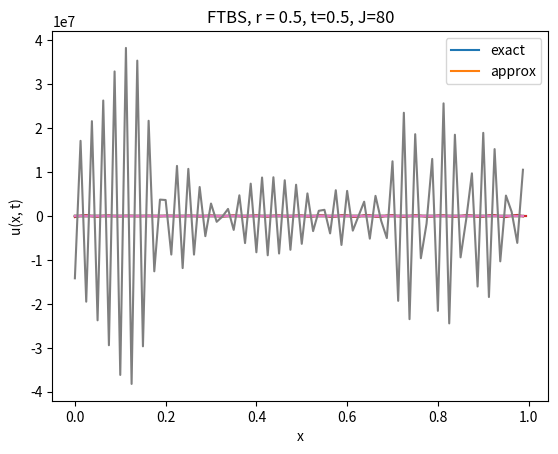

The matplotlib source for this figure:
import numpy as np
import matplotlib.pyplot

u = lambda x, t: np.sin(2 * np.pi * (x + t))


def sol_CTCS(r: float, J: int, T: float):
    h = 1 / J
    dt = r * h
    x = np.arange(0, 1, h)  # which means [0,1) with step h
    v = np.zeros((J, int(T / dt)))
    v[:, 0] = u(x, 0)

    # v^1 for FTCS
    for j in range(-1, J - 1):
        v[j, 1] = v[j, 0] + r / 2 * (v[j + 1, 0] - v[j - 1, 0])

    # v^n, n>=2 for CTCS
    for n in range(2, int(T / dt)):
        for j in range(-1, J - 1):
            v[j, n] = v[j, n - 2] + r * (v[j + 1, n - 1] - v[j - 1, n - 1])

    matplotlib.pyplot.plot(x, u(x, T), x, v[:, int(T / dt) - 1])
    matplotlib.pyplot.legend(["exact", "approx"])
    matplotlib.pyplot.title(f"CTCS, r = {r}, t={T}, J={J}")
    matplotlib.pyplot.xlabel("x")
    matplotlib.pyplot.ylabel("u(x, t)")
    matplotlib.pyplot.savefig(f"CTCS, r = {r}, t={T}, J={J}.pdf")
    matplotlib.pyplot.show()


def sol_FTBS(r: float, J: int, T: float):
    h = 1 / J
    dt = r * h
    x = np.arange(0, 1, h)  # which means [0,1) with step h
    v = np.zeros((J, int(T / dt)))
    v[:, 0] = u(x, 0)

    # FTBS
    for n in range(1, int(T / dt)):
        for j in range(-1, J - 1):
            v[j, n] = v[j, n - 1] + r * (v[j, n - 1] - v[j - 1, n - 1])

    matplotlib.pyplot.plot(x, u(x, T), x, v[:, int(T / dt) - 1])
    matplotlib.pyplot.legend(["exact", "approx"])
    matplotlib.pyplot.title(f"FTBS, r = {r}, t={T}, J={J}")
    matplotlib.pyplot.xlabel("x")
    matplotlib.pyplot.ylabel("u(x, t)")
    matplotlib.pyplot.savefig(f"FTBS, r = {r}, t={T}, J={J}.pdf")
    matplotlib.pyplot.show()


if __name__ == "__main__":
    for r in [0.5, 1.5]:
        sol_CTCS(r, 80, 1.0)

    for J in [10, 20, 40, 80, 160]:
        sol_CTCS(0.5, J, 1.0)

    for T in [0.2, 0.5]:
        sol_FTBS(0.5, 80, T)
